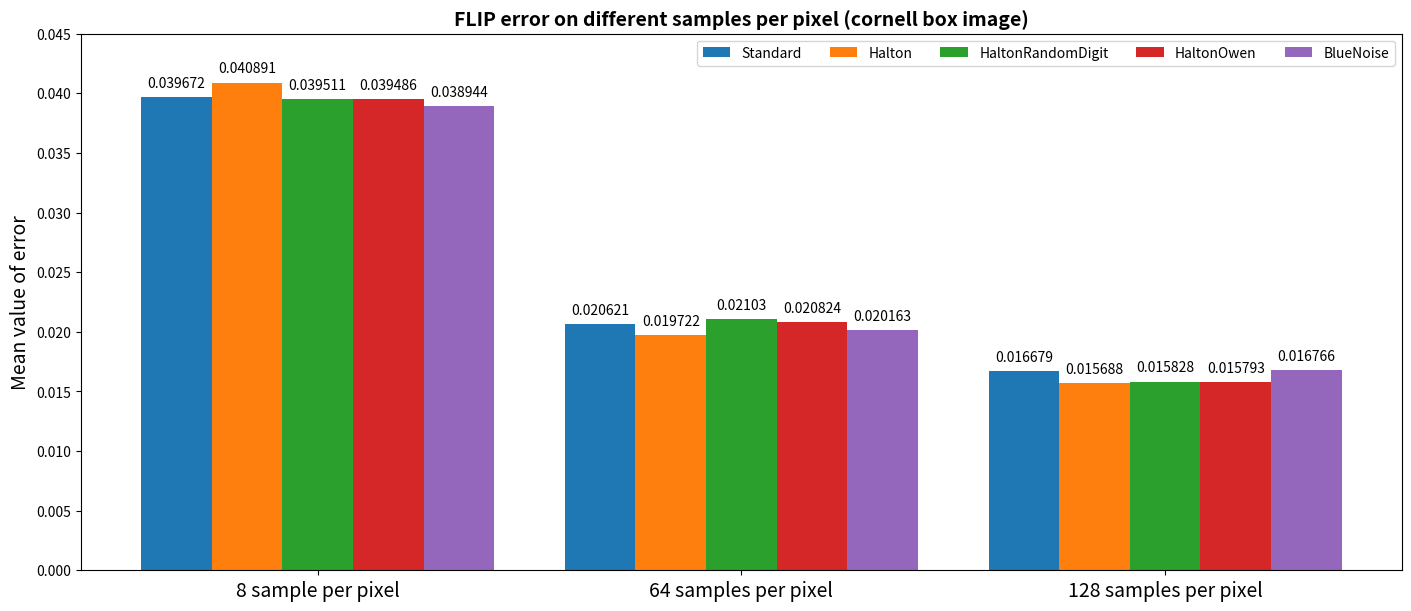

The matplotlib source for this figure:
import matplotlib.pyplot as plt
import numpy as np

columnNames = ["Standard", "Halton", "HaltonRandomDigit", "HaltonOwen", "BlueNoise"]
xticks = ["8 sample per pixel", "64 samples per pixel", "128 samples per pixel"]
data = [[0.039672,0.040891,0.039511,0.039486,0.038944],
        [0.020621,0.019722,0.021030,0.020824,0.020163],
        [0.016679,0.015688,0.015828,0.015793,0.016766]]

data = list(map(list, zip(*data)))

x = np.arange(3) * 3
width = 0.5
multiplier = 0

fig, ax = plt.subplots(layout='constrained', figsize=(14, 6))

for idx, measurement in enumerate(data):
    offset = width * multiplier
    rects = ax.bar(x + offset, measurement, width, label=columnNames[idx])
    ax.bar_label(rects, padding=5)
    multiplier += 1

# Add some text for labels, title and custom x-axis tick labels, etc.
ax.set_ylabel('Mean value of error', fontsize=14)
ax.set_title('FLIP error on different samples per pixel (cornell box image)', fontweight='bold', fontsize=14)
ax.set_xticks(x + width * 2, xticks, fontsize=14)
ax.set_ylim(0, 0.045)
ax.legend(ncols=5)

plt.savefig('flip_cornell.png')
